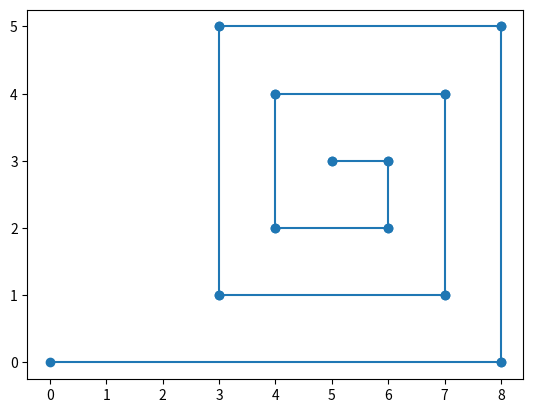

This chart was generated by the following Python code: (Note: this script raises an exception after producing the figure.)
from matplotlib import pyplot as plt

class Vehicle:
    def __init__(self):
        """
        Creates new vehicle at (0,0) with a heading pointed East.
        """
        self.x       = 0 # meters
        self.y       = 0
        self.heading = "E" # Can be "N", "S", "E", or "W"
        self.history = []
        
    # Implement this function 
    def drive_forward(self, displacement):
        """
        Updates x and y coordinates of vehicle based on 
        heading and appends previous (x,y) position to
        history.
        """
        
        # this line appends the current (x,y) coordinates
        # to the vehicle's history. Useful for plotting 
        # the vehicle's trajectory. You shouldn't need to
        # change this line.
        self.history.append((self.x, self.y))
        
        # vehicle currently pointing east...
        if   self.heading == "E":
            self.x += displacement
        
        # north
        elif self.heading == "N":
            self.y += displacement
        
        # west
        elif self.heading == "W":
            self.x -= displacement
        
        # south
        else:
            self.y -= displacement
            
        self.history.append((self.x,self.y))
        
    def turn(self, direction):
        if direction == "L":
            self.turn_left()
        elif direction == "R":
            self.turn_right()
        else:
            print("Error. Direction must be 'L' or 'R'")
            return
        
    def turn_left(self):
        """
        Updates heading (for a left turn) based on current heading
        """
        next_heading = {
            "N" : "W",
            "W" : "S",
            "S" : "E",
            "E" : "N",
        }
        self.heading = next_heading[self.heading]
        
    
    # TODO-2 - implement this function
    def turn_right(self):
        pass
    
    def show_trajectory(self):
        """
        Creates a scatter plot of vehicle's trajectory.
        """
        X = [p[0] for p in self.history]
        Y = [p[1] for p in self.history]
        
        X.append(self.x)
        Y.append(self.y)
        
        plt.scatter(X,Y)
        plt.plot(X,Y)
        plt.show()

# TESTING CODE 1

# instantiate vehicle
v = Vehicle()

# drive in spirals of decreasing size
v.drive_forward(8)
v.turn("L")

v.drive_forward(5)
v.turn("L")

v.drive_forward(5)
v.turn("L")

v.drive_forward(4)
v.turn("L")

v.drive_forward(4)
v.turn("L")

v.drive_forward(3)
v.turn("L")

v.drive_forward(3)
v.turn("L")

v.drive_forward(2)
v.turn("L")

v.drive_forward(2)
v.turn("L")

v.drive_forward(1)
v.turn("L")

v.drive_forward(1)

# show the trajectory. It should look like a spiral
v.show_trajectory()

# TESTING
assert(v.x == 5)
assert(v.y == 3)
first_5 = [
    (0, 0),
    (8, 0),
    (8, 5),
    (3, 5),
    (3, 1)
]
assert(first_5 == v.history[:5])
print("Nice job! Your vehicle is behaving as expected!")

# TESTING CODE Part 2
def test_zig_zag():
    v = Vehicle()
    for i in range(10):
        for _ in range(4):
            v.drive_forward(2)
            v.turn("R")
            v.drive_forward(1)
            v.turn("L")
        v.drive_forward(10)
        v.turn("R")
    first_six = [
        (0,0),
        (2,0),
        (2,-1),
        (4,-1),
        (4,-2),
        (6,-2)
    ]
    v.show_trajectory()
    assert(v.x == 14)
    assert(v.y == -22)
    assert(v.history[:6] == first_six)
    print("Nice job! Your vehicle passed the zig zag test.")
test_zig_zag()